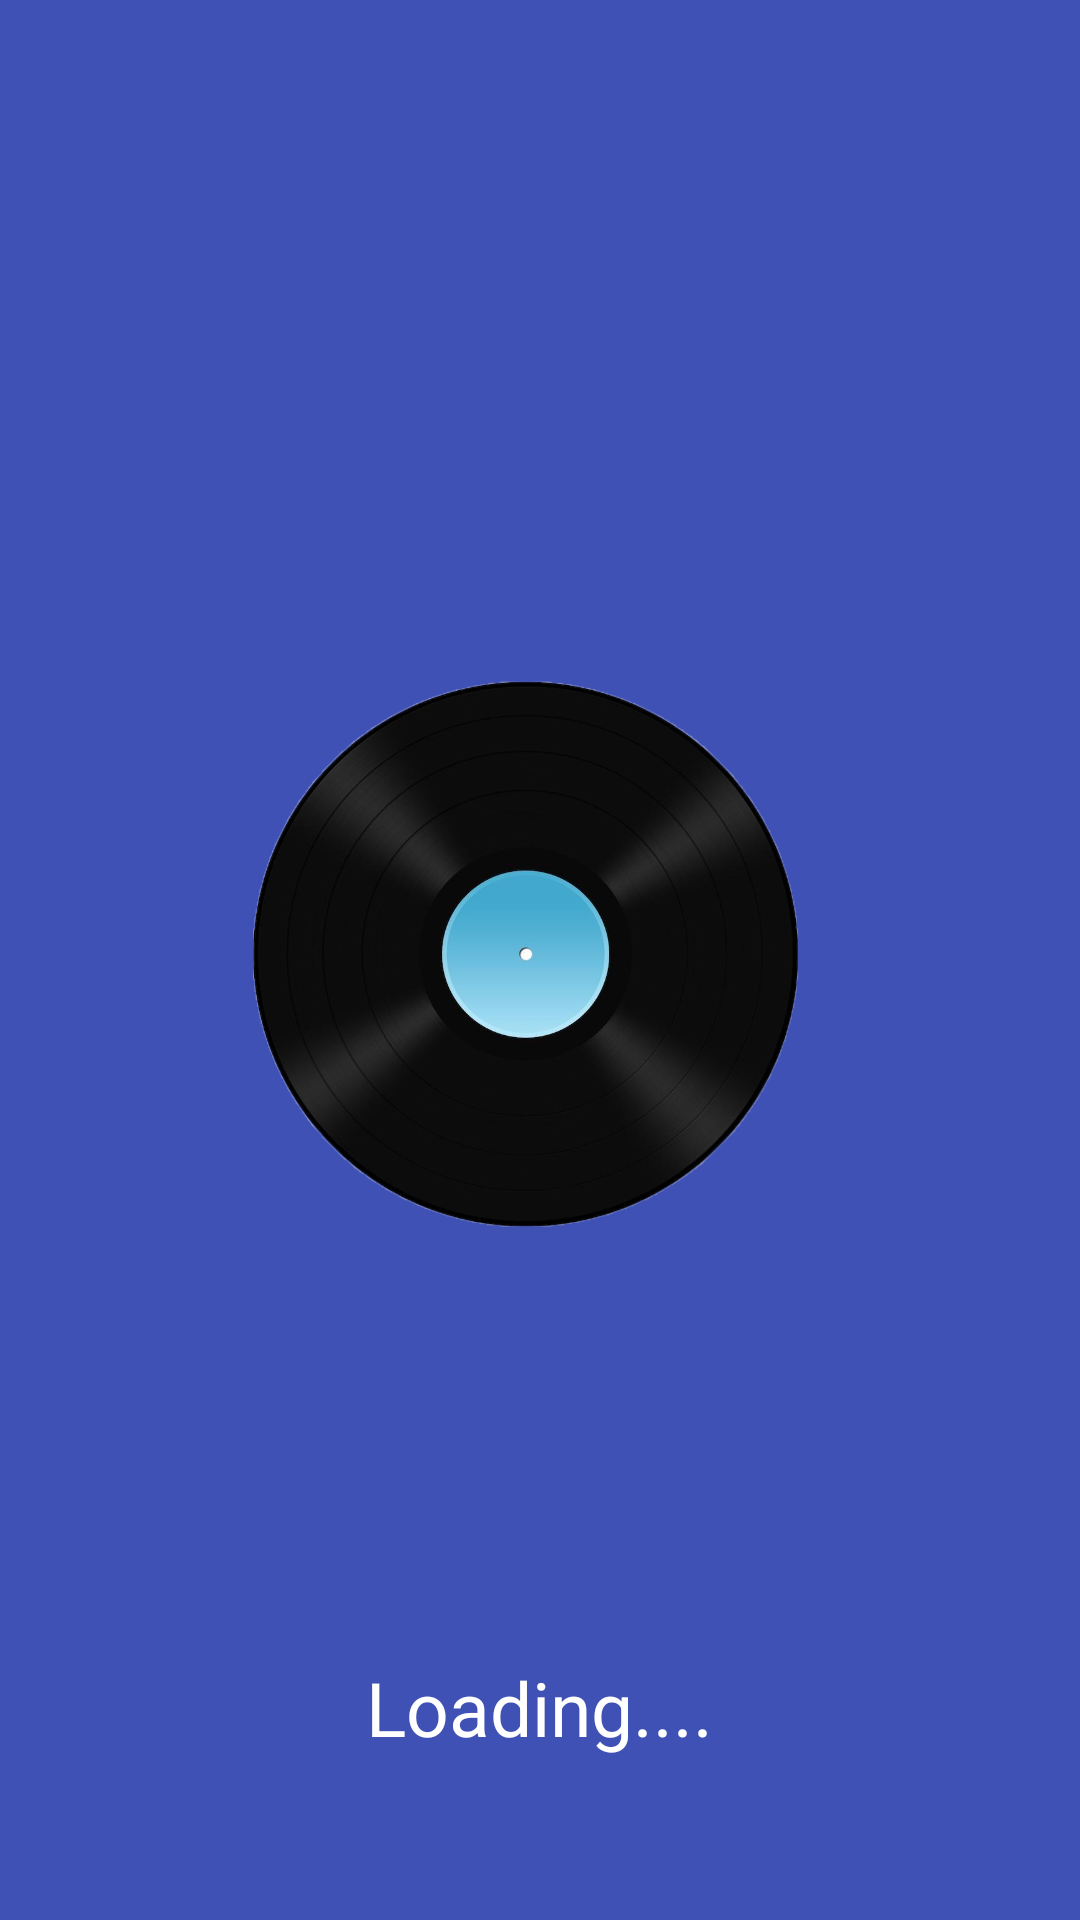

Produce the Android XML layout that renders to this screen, including the resource entries it uses.
<!-- AndroidManifest.xml: application theme AppTheme -->
<!-- res/layout/activity_loading.xml -->
<RelativeLayout xmlns:android="http://schemas.android.com/apk/res/android"
    xmlns:tools="http://schemas.android.com/tools" android:layout_width="match_parent"
    android:layout_height="match_parent" android:paddingLeft="@dimen/activity_horizontal_margin"
    android:paddingRight="@dimen/activity_horizontal_margin"
    android:paddingTop="@dimen/activity_vertical_margin"
    android:paddingBottom="@dimen/activity_vertical_margin"
    tools:context="com.example.geo_2.proyectoso.LoadingActivity"
    android:background="#3F51B5"
    >

    <TextView android:text="Loading...." android:layout_width="wrap_content"
        android:layout_height="wrap_content"
        android:textColor="#ffffff"
        android:textSize="25dp"
        android:layout_alignParentBottom="true"
        android:layout_centerHorizontal="true"
        android:layout_marginBottom="54dp"
        android:id="@+id/textView" />

    <ImageView
        android:layout_width="250dp"
        android:layout_height="250dp"
        android:id="@+id/img1"
        android:src="@drawable/disk"
        android:layout_above="@+id/textView"
        android:layout_centerHorizontal="true"
        android:layout_marginBottom="112dp" />

</RelativeLayout>
<!-- resources referenced by this layout -->
<resources>
  <!-- drawable disk: png bitmap (drawable, 226620 bytes) -->
  <style name="AppTheme" parent="Theme.AppCompat.Light.NoActionBar">
          
          <item name="android:windowActionBar">false</item>
          <item name="android:windowNoTitle">true</item>
          <item name="colorPrimary">#3F51B5</item>
          <item name="colorPrimaryDark">#3F51B5</item>
          <item name="colorAccent">#3F51B5</item>
          <item name="colorControlHighlight">#403f51b5</item>
          <item name="android:windowBackground">@color/md_white_1000</item>
      </style>
  <color name="md_white_1000">#ffffff</color>
</resources>
